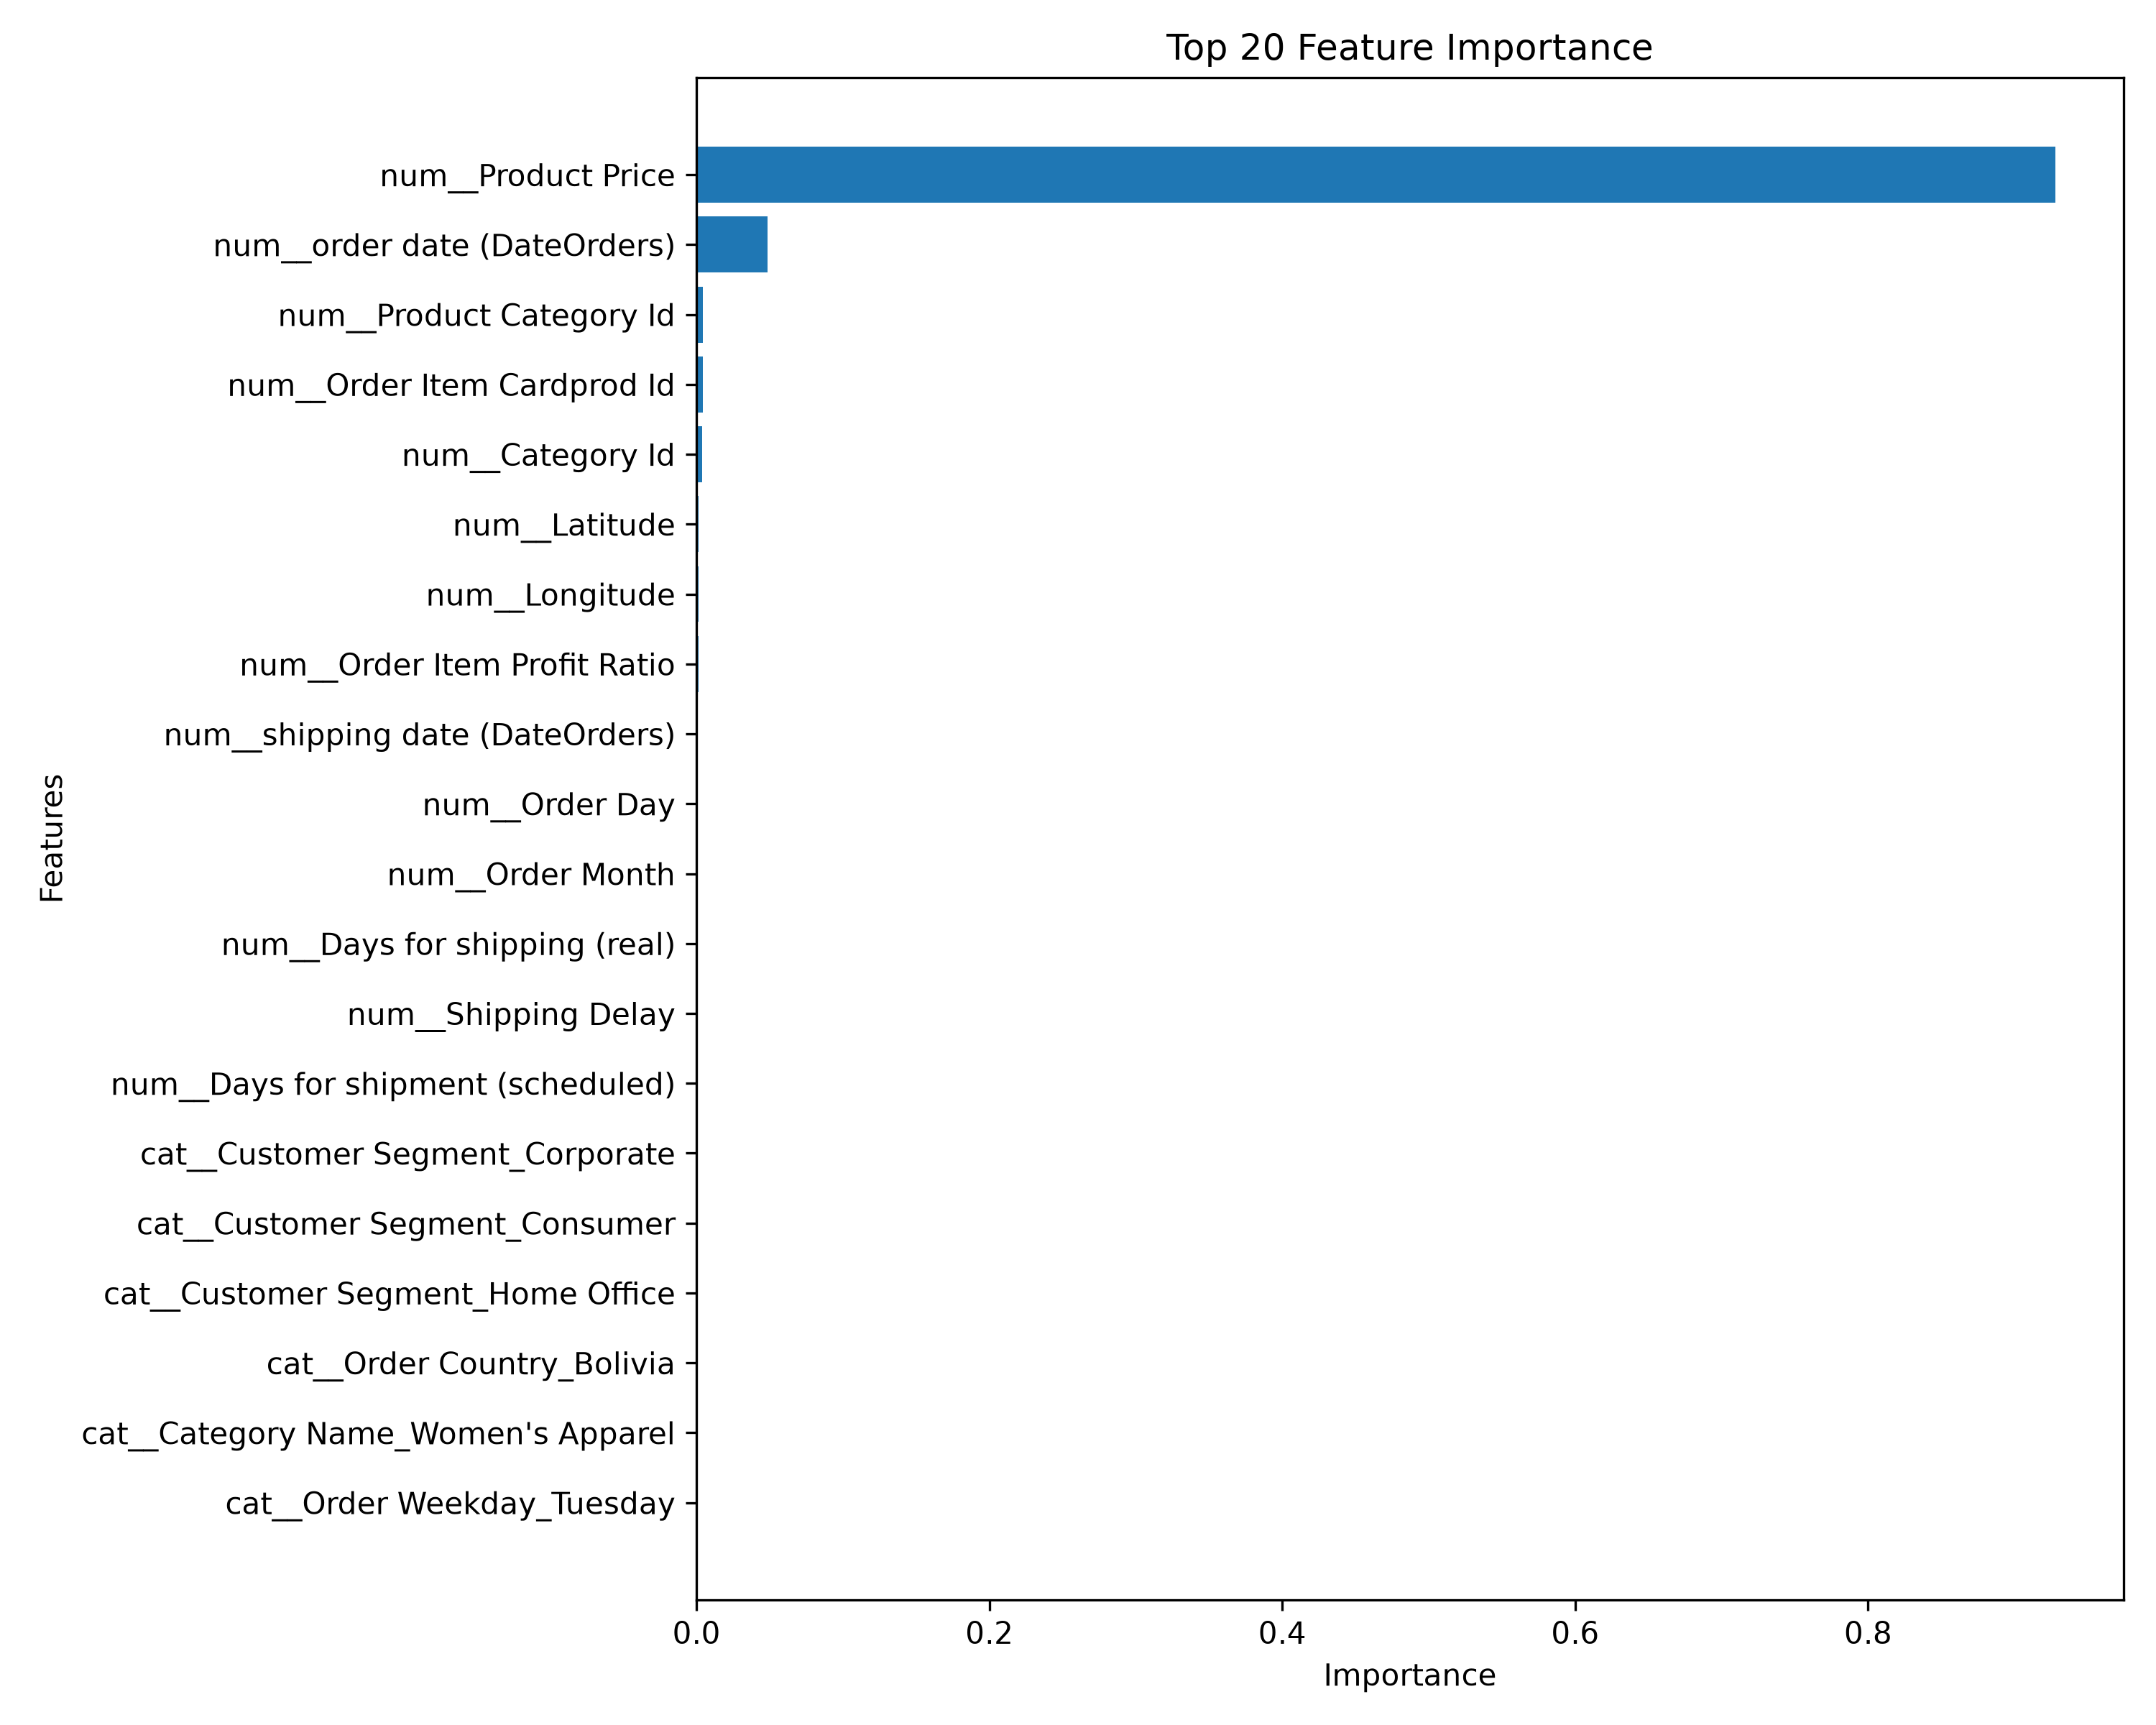

Values plotted in this chart, from the file beside it:
Feature, Importance
num__Product Price, 0.9281
num__order date (DateOrders), 0.04856
num__Product Category Id, 0.004256
num__Order Item Cardprod Id, 0.004186
num__Category Id, 0.003847
num__Latitude, 0.001431
num__Longitude, 0.001397
num__Order Item Profit Ratio, 0.001331
num__shipping date (DateOrders), 0.0009781
num__Order Day, 0.0006673
num__Order Month, 0.0002765
num__Days for shipping (real), 0.0002722
num__Shipping Delay, 0.0002628
num__Days for shipment (scheduled), 0.000103
cat__Customer Segment_Corporate, 8.681391401887594e-05
cat__Customer Segment_Consumer, 8.608061898166321e-05
cat__Customer Segment_Home Office, 8.47956140933243e-05
cat__Order Country_Bolivia, 8.262541969332304e-05
cat__Category Name_Women's Apparel, 7.97237920327476e-05
cat__Order Weekday_Tuesday, 7.588779902101572e-05
cat__Order Weekday_Friday, 7.521860413921321e-05
cat__Order Weekday_Sunday, 7.393611269917428e-05
cat__Order Weekday_Monday, 7.114250740229798e-05
cat__Type_TRANSFER, 7.089816682362735e-05
cat__Department Name_Golf, 7.019785553783553e-05
cat__Order Weekday_Wednesday, 6.909869611553828e-05
cat__Order Status_PENDING, 6.898714258751183e-05
cat__Type_DEBIT, 6.726958389981895e-05
num__Weekend Order, 6.3246956160978e-05
cat__Delivery Status_Shipping on time, 6.122990710176247e-05
cat__Order Weekday_Thursday, 6.0207683348569274e-05
cat__Order Status_COMPLETE, 6.016608598176263e-05
cat__Order Weekday_Saturday, 5.862310893119281e-05
cat__Order Status_PROCESSING, 5.7068798113069594e-05
cat__Shipping Mode_Second Class, 5.646472573416355e-05
cat__Order Country_Turkmenistán, 5.553530642539027e-05
cat__Order Country_Alemania, 5.2779505686465674e-05
cat__Order Status_ON_HOLD, 5.2028795073946056e-05
cat__Order Status_PENDING_PAYMENT, 5.1288490181887906e-05
cat__Order Country_México, 5.11530806411167e-05
cat__Type_PAYMENT, 4.922141248157655e-05
num__Department Id, 4.76634040418866e-05
cat__Category Name_Shop By Sport, 4.4966167045912194e-05
cat__Category Name_Fitness Accessories, 4.3923226033686545e-05
cat__Department Name_Outdoors, 3.7963596130624094e-05
cat__Order Country_Italia, 3.7483308864059166e-05
cat__Category Name_Cleats, 3.702530357617023e-05
cat__Order Country_Nicaragua, 3.625012637831707e-05
cat__Department Name_Apparel, 3.5232956785550105e-05
cat__Delivery Status_Advance shipping, 3.513969320908251e-05
cat__Order Region_Central America, 3.5004452157833865e-05
cat__Order Status_SUSPECTED_FRAUD, 3.4507006675166706e-05
cat__Delivery Status_Shipping canceled, 3.444035008956578e-05
cat__Shipping Mode_First Class, 3.387897707398212e-05
cat__Order Status_CLOSED, 3.3781566263819595e-05
cat__Type_CASH, 3.315270711468713e-05
cat__Order Region_South of  USA, 3.2829722770910986e-05
cat__Order Country_Finlandia, 3.258517324865113e-05
cat__Order Region_Western Europe, 3.102400813363598e-05
cat__Category Name_Electronics, 3.083461149461357e-05
... 245 more rows
